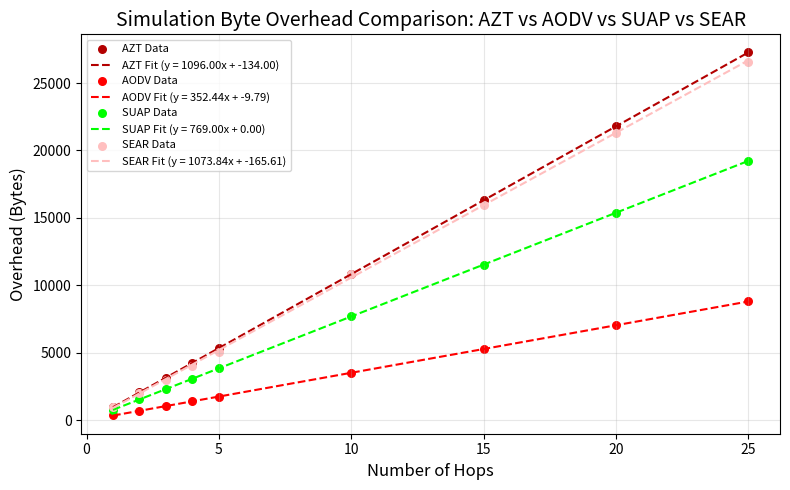

Source code (Python):
import numpy as np
import matplotlib.pyplot as plt

plt.rcParams.update({'font.size': 10})

protocols = ['AZT', 'AODV', 'SUAP', 'SEAR']

hops = [1, 2, 3, 4, 5, 10, 15, 20, 25]

azt_overhead = [962, 2058, 3154, 4250, 5346, 10826, 16306, 21786, 27266]
aodv_overhead = [349, 695, 1047, 1399, 1751, 3511, 5273, 7039, 8805]
suap_overhead = [769, 1538, 2307, 3076, 3845, 7690, 11535, 15380, 19225]
sear_overhead = [959, 1986, 3013, 4040, 5067, 10827, 15978, 21327, 26589]

plt.figure(figsize=(8, 5))

m_azt, b_azt = np.polyfit(hops, azt_overhead, 1)
x_fit = np.array([1, 25])
y_fit_azt = m_azt * x_fit + b_azt

m_aodv, b_aodv = np.polyfit(hops, aodv_overhead, 1)
y_fit_aodv = m_aodv * x_fit + b_aodv

m_suap, b_suap = np.polyfit(hops, suap_overhead, 1)
y_fit_suap = m_suap * x_fit + b_suap

m_sear, b_sear = np.polyfit(hops, sear_overhead, 1)
y_fit_sear = m_sear * x_fit + b_sear

plt.scatter(hops, azt_overhead, color='#b30000', s=30, label='AZT Data')
plt.plot(x_fit, y_fit_azt, color='#b30000', linewidth=1.5, linestyle='--', 
         label=f'AZT Fit (y = {m_azt:.2f}x + {b_azt:.2f})')

plt.scatter(hops, aodv_overhead, color='#ff0000', s=30, label='AODV Data')
plt.plot(x_fit, y_fit_aodv, color='#ff0000', linewidth=1.5, linestyle='--', 
         label=f'AODV Fit (y = {m_aodv:.2f}x + {b_aodv:.2f})')

plt.scatter(hops, suap_overhead, color='#00ff00', s=30, label='SUAP Data')
plt.plot(x_fit, y_fit_suap, color='#00ff00', linewidth=1.5, linestyle='--', 
         label=f'SUAP Fit (y = {m_suap:.2f}x + {b_suap:.2f})')

plt.scatter(hops, sear_overhead, color='#ffbfbf', s=30, label='SEAR Data')
plt.plot(x_fit, y_fit_sear, color='#ffbfbf', linewidth=1.5, linestyle='--', 
         label=f'SEAR Fit (y = {m_sear:.2f}x + {b_sear:.2f})')

plt.grid(True, alpha=0.3)
plt.xlabel('Number of Hops', fontsize=12)
plt.ylabel('Overhead (Bytes)', fontsize=12)
plt.title('Simulation Byte Overhead Comparison: AZT vs AODV vs SUAP vs SEAR', fontsize=14)
plt.legend(fontsize=8, loc='upper left')

plt.xticks(fontsize=10)
plt.yticks(fontsize=10)

plt.tight_layout()
plt.savefig('byte_overhead_comparison.pdf', format='pdf', dpi=300, bbox_inches='tight')
plt.show()
